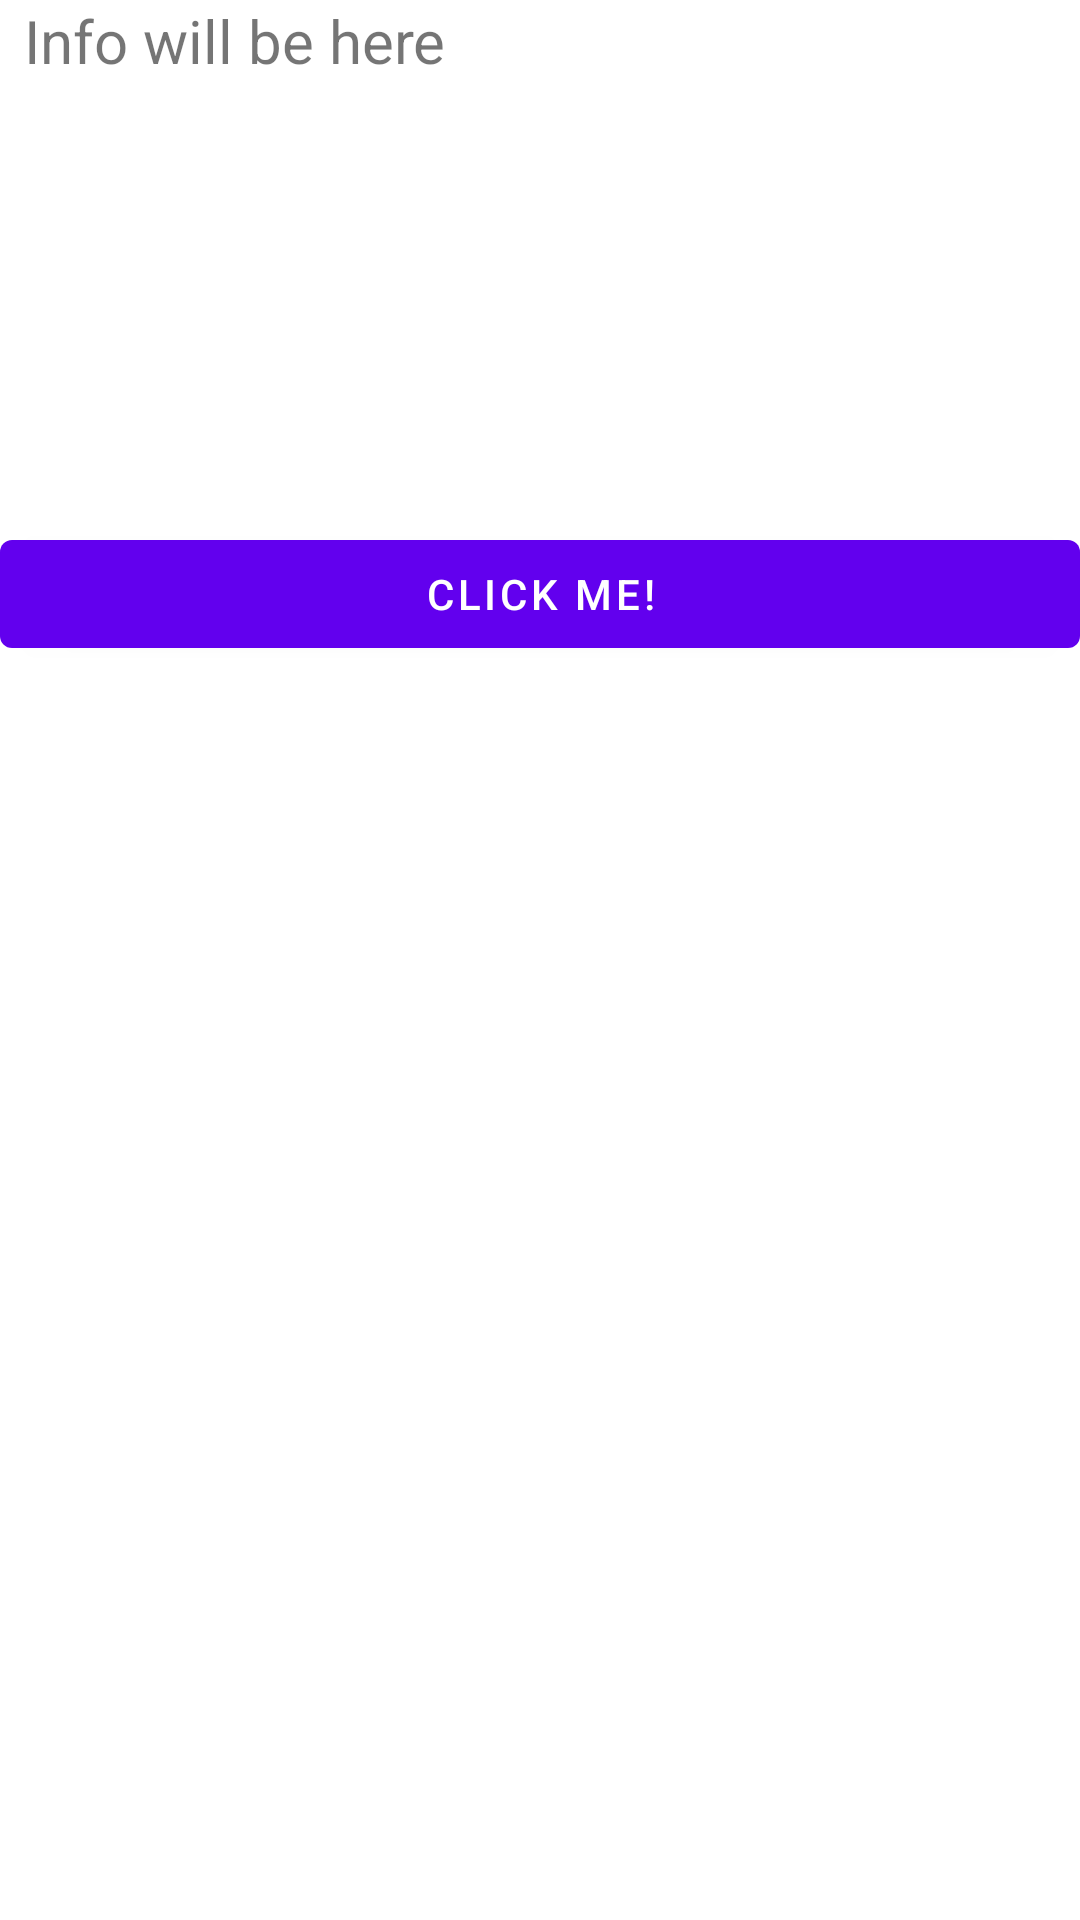

Android layout source for this screen:
<!-- AndroidManifest.xml: application theme Theme.Wifi_Tracker_Tabbed -->
<!-- res/layout/fragment_macfinder.xml -->
<?xml version="1.0" encoding="utf-8"?>
<androidx.constraintlayout.widget.ConstraintLayout xmlns:android="http://schemas.android.com/apk/res/android"
    xmlns:app="http://schemas.android.com/apk/res-auto"
    xmlns:tools="http://schemas.android.com/tools"
    android:layout_width="match_parent"
    android:layout_height="match_parent"
    android:gravity="center"
    android:orientation="vertical"
    tools:context=".MACFinder">

  <Button
      android:id="@+id/idBtn"
      android:layout_width="match_parent"
      android:layout_height="wrap_content"
      android:layout_marginTop="147dp"
      android:gravity="center"
      android:onClick="getWifiInformation"
      android:text="Click me!"
      app:layout_constraintStart_toStartOf="parent"
      app:layout_constraintTop_toBottomOf="@+id/idTxt" />

  <TextView
        android:id="@+id/idTxt"
        android:paddingLeft="8dp"
        android:layout_width="wrap_content"
        android:layout_height="wrap_content"
        android:textSize="20sp"
        android:text="Info will be here "/>
</androidx.constraintlayout.widget.ConstraintLayout>
<!-- resources referenced by this layout -->
<resources>
  <style name="Theme.Wifi_Tracker_Tabbed" parent="Theme.MaterialComponents.DayNight.DarkActionBar">
          
          <item name="colorPrimary">@color/purple_500</item>
          <item name="colorPrimaryVariant">@color/purple_700</item>
          <item name="colorOnPrimary">@color/white</item>
          
          <item name="colorSecondary">@color/teal_200</item>
          <item name="colorSecondaryVariant">@color/teal_700</item>
          <item name="colorOnSecondary">@color/black</item>
          
          <item name="android:statusBarColor" tools:targetApi="l">?attr/colorPrimaryVariant</item>
          
      </style>
  <!-- not gathered from this repository: default colours our renderer supplied (Android Studio template values) -->
  <color name="purple_500">#FF6200EE</color>
  <color name="purple_700">#FF3700B3</color>
  <color name="teal_200">#FF03DAC5</color>
  <color name="teal_700">#FF018786</color>
  <color name="black">#FF000000</color>
  <color name="white">#FFFFFFFF</color>
</resources>
